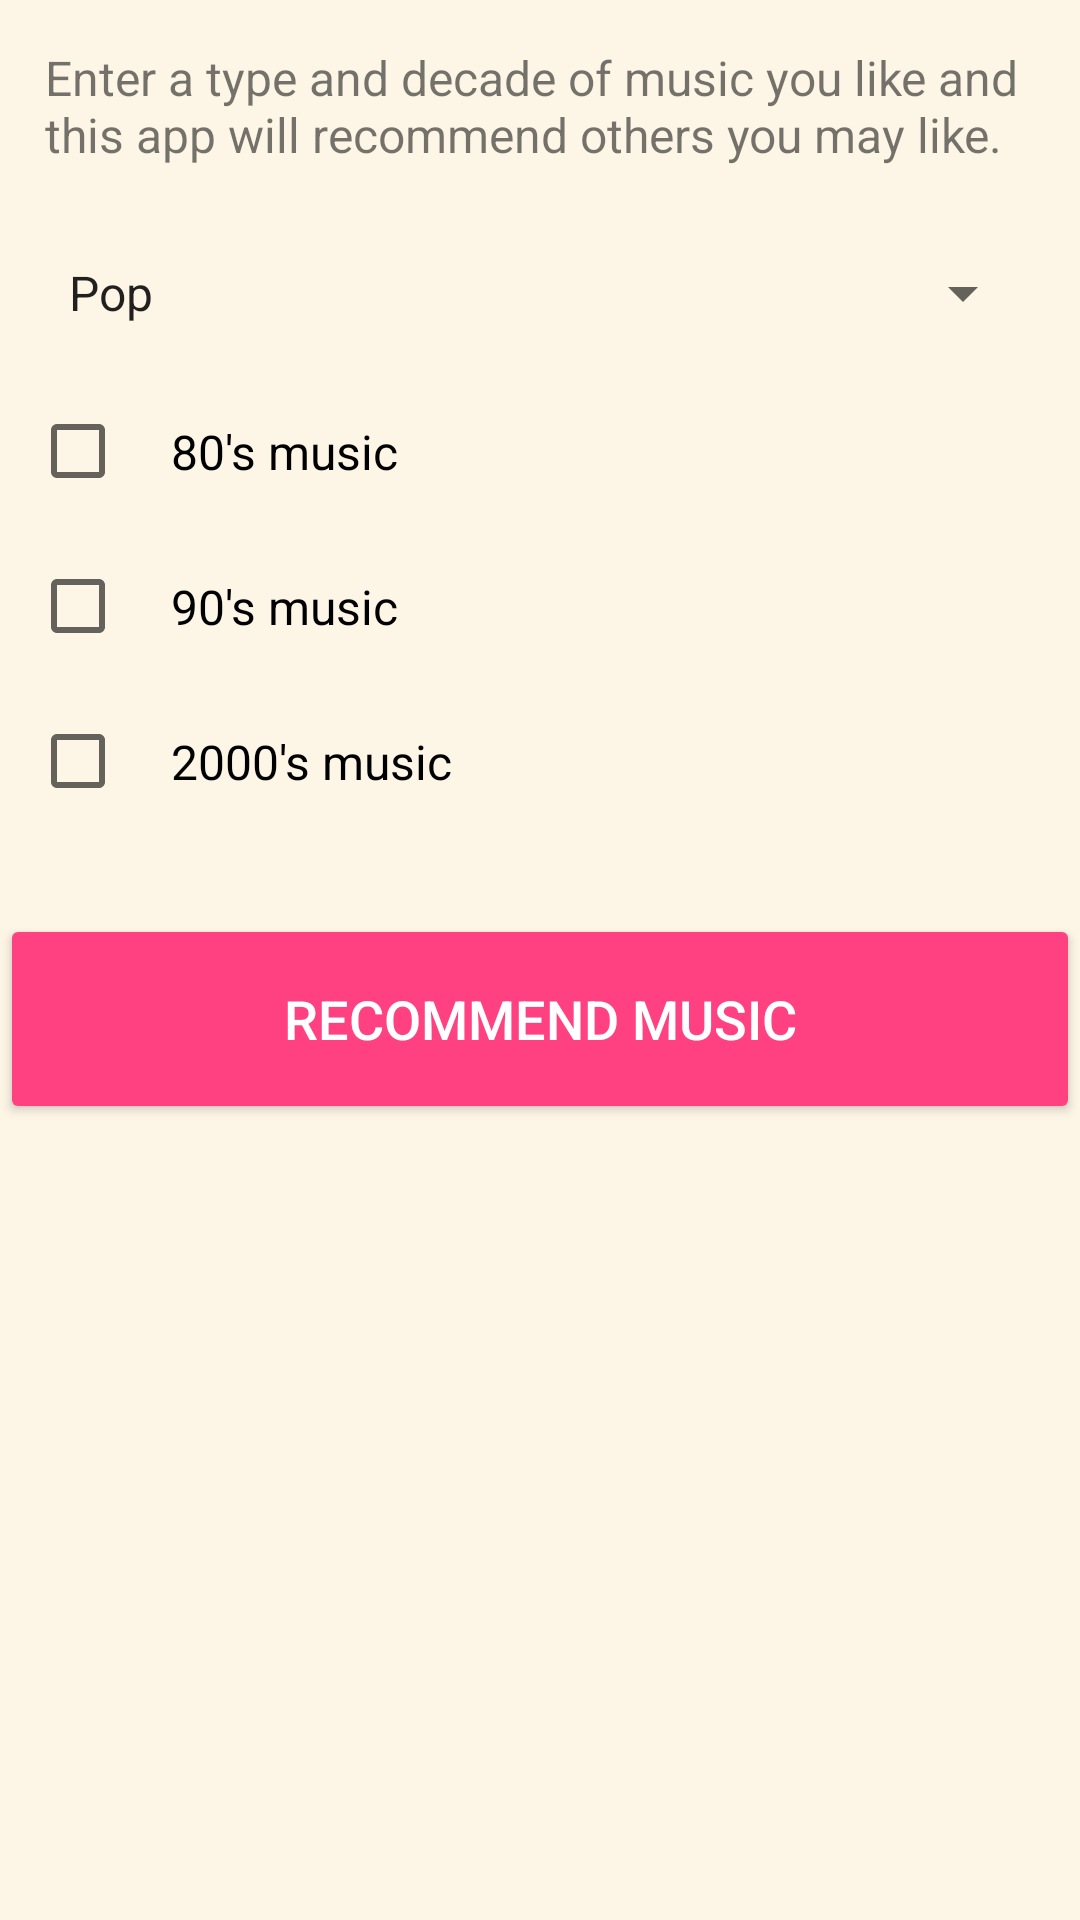

This screen was rendered from an Android layout file. Write that file and the resources it references.
<!-- AndroidManifest.xml: application theme AppTheme -->
<!-- res/layout/activity_main.xml -->
<?xml version="1.0" encoding="utf-8"?>
<LinearLayout xmlns:android="http://schemas.android.com/apk/res/android"
    xmlns:app="http://schemas.android.com/apk/res-auto"
    xmlns:tools="http://schemas.android.com/tools"
    android:layout_width="match_parent"
    android:layout_height="match_parent"
    android:background="#FDF5E6"
    android:orientation="vertical"
    tools:context="com.example.android.musicproject.MainActivity">

    <TextView
        android:id="@+id/home_page"
        android:layout_width="wrap_content"
        android:layout_height="wrap_content"
        android:padding="15dp"
        android:text="@string/enter_a_type"
        android:textSize="16sp" />

    <Spinner
        android:id="@+id/spinner_genre"
        android:layout_width="match_parent"
        android:layout_height="wrap_content"
        android:layout_margin="15dp"
        android:entries="@array/music_genre_array"
        android:prompt="@string/select_genre" />

    <CheckBox
        android:id="@+id/cb_80s"
        android:layout_width="match_parent"
        android:layout_height="wrap_content"
        android:layout_marginLeft="10dp"
        android:padding="15dp"
        android:text="@string/_80_s_music"
        android:textSize="16sp" />

    <CheckBox
        android:id="@+id/cb90s"
        android:layout_width="match_parent"
        android:layout_height="wrap_content"
        android:layout_marginLeft="10dp"
        android:padding="15dp"
        android:text="@string/_90_s_music"
        android:textSize="16sp" />

    <CheckBox
        android:id="@+id/cb2000s"
        android:layout_width="match_parent"
        android:layout_height="wrap_content"
        android:layout_marginLeft="10dp"
        android:padding="15dp"
        android:text="@string/_2000_s_music"
        android:textSize="16sp" />

    <Button
        android:id="@+id/btn_recommend"
        style="@style/Widget.AppCompat.Button.Colored"
        android:layout_width="match_parent"
        android:layout_height="70dp"
        android:layout_marginTop="25dp"
        android:text="@string/button_recommend"
        android:textSize="18sp" />

    <ImageView
        android:id="@+id/image_music"
        android:layout_width="match_parent"
        android:layout_height="123dp"
        app:srcCompat="@drawable/music" />
</LinearLayout>
<!-- resources referenced by this layout -->
<resources>
  <string-array name="music_genre_array">
          <item>Pop</item>
          <item>Country</item>
          <item>Metal</item>
          <item>Alternative</item>
          <item>Classical</item>
      </string-array>
  <string name="_2000_s_music">2000\'s music</string>
  <string name="_80_s_music">80\'s music</string>
  <string name="_90_s_music">90\'s music</string>
  <string name="button_recommend">Recommend Music</string>
  <string name="enter_a_type">Enter a type and decade of music you like and this app will recommend others you may like.</string>
  <string name="select_genre">Select a favorite music genre</string>
  <style name="AppTheme" parent="Theme.AppCompat.Light.DarkActionBar">
          
          <item name="colorPrimary">@color/colorPrimary</item>
          <item name="colorPrimaryDark">@color/colorPrimaryDark</item>
          <item name="colorAccent">@color/colorAccent</item>
      </style>
  <color name="colorPrimary">#3F51B5</color>
  <color name="colorPrimaryDark">#303F9F</color>
  <color name="colorAccent">#FF4081</color>
</resources>
